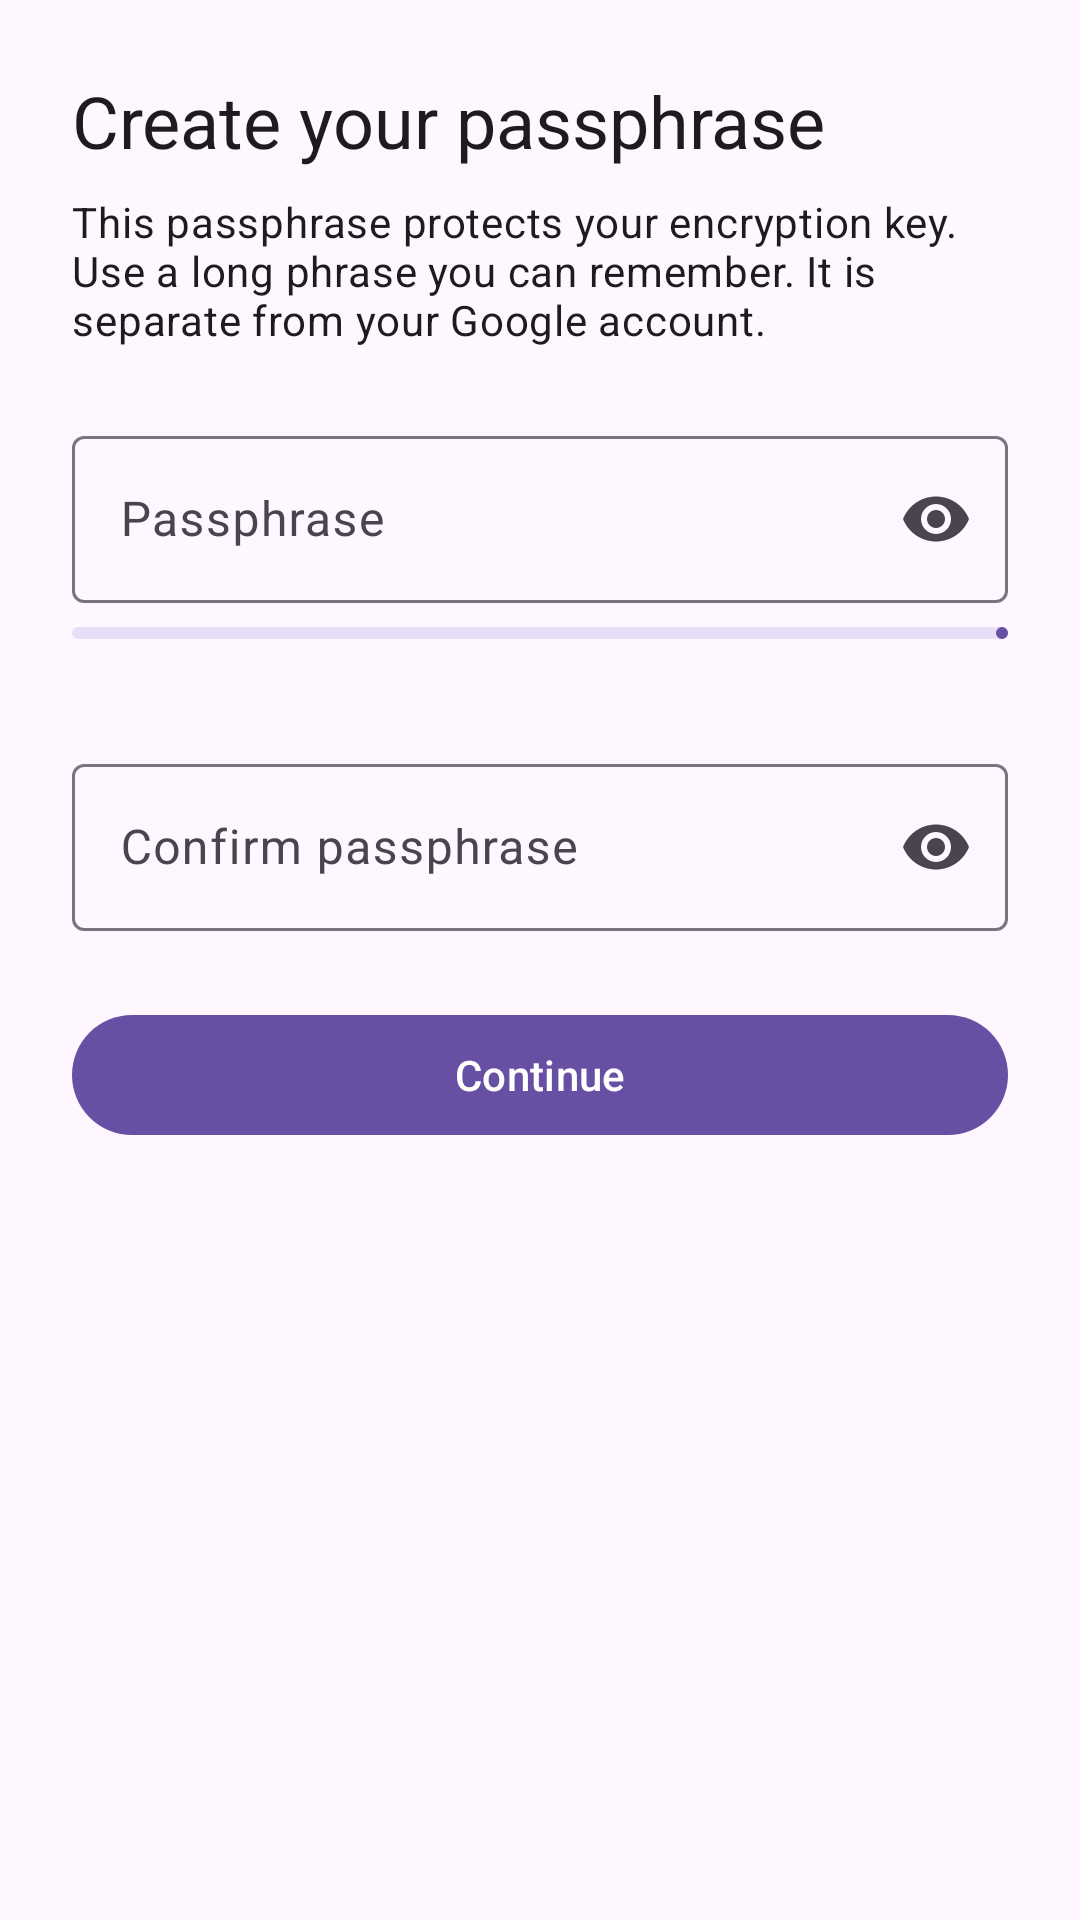

Android layout source for this screen:
<!-- AndroidManifest.xml: application theme Theme.VaultNote -->
<!-- res/layout/fragment_setup.xml -->
<?xml version="1.0" encoding="utf-8"?>
<ScrollView xmlns:android="http://schemas.android.com/apk/res/android"
    xmlns:app="http://schemas.android.com/apk/res-auto"
    android:layout_width="match_parent"
    android:layout_height="match_parent"
    android:fillViewport="true">

    <LinearLayout
        android:layout_width="match_parent"
        android:layout_height="wrap_content"
        android:orientation="vertical"
        android:padding="24dp">

        <TextView
            android:layout_width="match_parent"
            android:layout_height="wrap_content"
            android:text="Create your passphrase"
            android:textAppearance="?attr/textAppearanceHeadlineSmall" />

        <TextView
            android:layout_width="match_parent"
            android:layout_height="wrap_content"
            android:layout_marginTop="8dp"
            android:text="This passphrase protects your encryption key. Use a long phrase you can remember. It is separate from your Google account."
            android:textAppearance="?attr/textAppearanceBodyMedium" />

        <com.google.android.material.textfield.TextInputLayout
            android:id="@+id/passLayout"
            android:layout_width="match_parent"
            android:layout_height="wrap_content"
            android:layout_marginTop="24dp"
            android:hint="Passphrase"
            app:endIconMode="password_toggle">

            <com.google.android.material.textfield.TextInputEditText
                android:id="@+id/passEdit"
                android:layout_width="match_parent"
                android:layout_height="wrap_content"
                android:importantForAutofill="no"
                android:inputType="textPassword"
                android:maxLines="1" />
        </com.google.android.material.textfield.TextInputLayout>

        <com.google.android.material.progressindicator.LinearProgressIndicator
            android:id="@+id/strengthBar"
            android:layout_width="match_parent"
            android:layout_height="wrap_content"
            android:layout_marginTop="8dp"
            android:max="100" />

        <TextView
            android:id="@+id/strengthText"
            android:layout_width="match_parent"
            android:layout_height="wrap_content"
            android:layout_marginTop="4dp"
            android:textAppearance="?attr/textAppearanceLabelMedium" />

        <com.google.android.material.textfield.TextInputLayout
            android:id="@+id/confirmLayout"
            android:layout_width="match_parent"
            android:layout_height="wrap_content"
            android:layout_marginTop="16dp"
            android:hint="Confirm passphrase"
            app:endIconMode="password_toggle">

            <com.google.android.material.textfield.TextInputEditText
                android:id="@+id/confirmEdit"
                android:layout_width="match_parent"
                android:layout_height="wrap_content"
                android:importantForAutofill="no"
                android:inputType="textPassword"
                android:maxLines="1" />
        </com.google.android.material.textfield.TextInputLayout>

        <com.google.android.material.button.MaterialButton
            android:id="@+id/continueButton"
            android:layout_width="match_parent"
            android:layout_height="wrap_content"
            android:layout_marginTop="24dp"
            android:text="Continue" />

        <com.google.android.material.progressindicator.CircularProgressIndicator
            android:id="@+id/progress"
            android:layout_width="wrap_content"
            android:layout_height="wrap_content"
            android:layout_gravity="center_horizontal"
            android:layout_marginTop="16dp"
            android:indeterminate="true"
            android:visibility="gone" />
    </LinearLayout>
</ScrollView>
<!-- resources referenced by this layout -->
<resources>
  <style name="Theme.VaultNote" parent="Base.Theme.VaultNote" />
  <style name="Base.Theme.VaultNote" parent="Theme.Material3.DayNight.NoActionBar">
          
          
      </style>
</resources>
